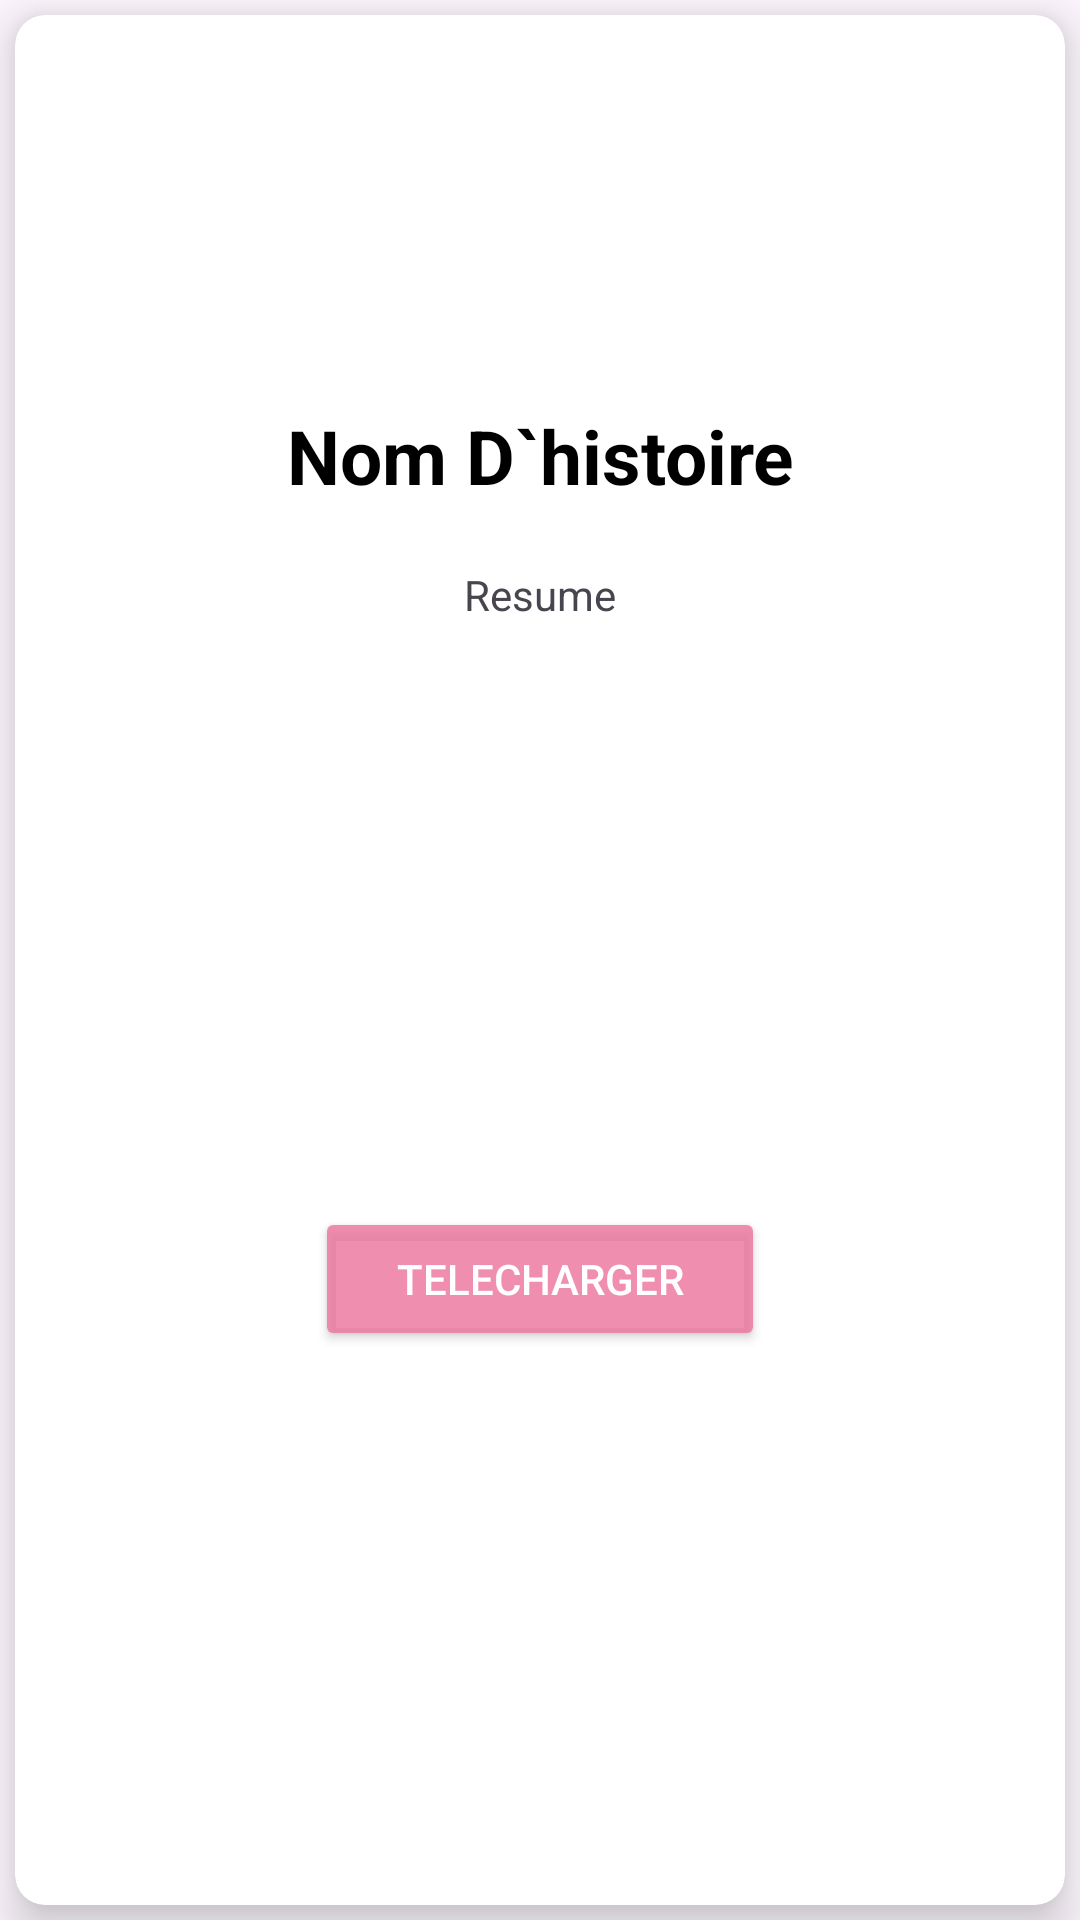

This screen was rendered from an Android layout file. Write that file and the resources it references.
<!-- AndroidManifest.xml: application theme Theme.Mabibliotheque -->
<!-- res/layout/home_item.xml -->
<?xml version="1.0" encoding="utf-8"?>
<LinearLayout xmlns:android="http://schemas.android.com/apk/res/android"
    android:layout_width="match_parent"
    xmlns:app="http://schemas.android.com/apk/res-auto"
    android:orientation="vertical"
    android:layout_height="wrap_content">

    <androidx.cardview.widget.CardView
        app:cardElevation="10dp"
        app:cardCornerRadius="10dp"
        android:layout_margin="5dp"
        app:cardBackgroundColor="#FFFFFF"
        android:layout_width="match_parent"
        android:layout_height="match_parent">

        <LinearLayout
            android:orientation="vertical"
            android:layout_width="match_parent"
            android:layout_height="match_parent"
            android:gravity="center"
            >

            <ImageView
                android:layout_margin="10dp"
                android:id="@+id/imageview"
                android:layout_width="100dp"
                android:layout_height="100dp"/>

                <TextView
                    android:id="@+id/textNom"
                    android:textColor="#000"
                    android:textStyle="bold"
                    android:textSize="25sp"
                    android:gravity="center"
                    android:layout_margin="10dp"
                    android:text="@string/NomDhistoire"
                    android:layout_width="match_parent"
                    android:layout_height="wrap_content"/>

                <TextView
                    android:id="@+id/textDescription"
                    android:layout_margin="10dp"
                    android:text="@string/Resume"
                    android:gravity="center"
                    android:layout_width="match_parent"
                    android:layout_height="wrap_content"/>

            <LinearLayout
                android:layout_width="match_parent"
                android:gravity="center"
                android:layout_height="match_parent"
                android:orientation="horizontal"
                >
            <Button
                android:id="@+id/telecharger"
                android:layout_margin="10dp"
                android:gravity="center"
                android:layout_width="150dp"
                android:layout_height="wrap_content"
                android:backgroundTint="?attr/colorOnSecondary"
                android:text="@string/Telecharger"
                android:textColor="@color/white"
                />

            </LinearLayout>
        </LinearLayout>

    </androidx.cardview.widget.CardView>


</LinearLayout>
<!-- resources referenced by this layout -->
<resources>
  <color name="white">#FFFFFFFF</color>
  <string name="NomDhistoire">Nom D`histoire</string>
  <string name="Resume">Resume</string>
  <string name="Telecharger">Telecharger</string>
  <style name="Theme.Mabibliotheque" parent="Base.Theme.Mabibliotheque" />
  <style name="Base.Theme.Mabibliotheque" parent="Theme.Material3.DayNight.NoActionBar">
          
          
          <item name="colorPrimary">@color/yallow</item>
          <item name="colorPrimaryVariant">@color/yallow</item>
          <item name="colorOnPrimary">@color/black</item>
          
          <item name="colorOnSecondary">@color/pink</item>
          
          <item name="android:statusBarColor">@color/yallow</item>
      </style>
  <color name="yallow">#c58311</color>
  <color name="black">#FF000000</color>
  <color name="pink">#D3ED779F</color>
</resources>
